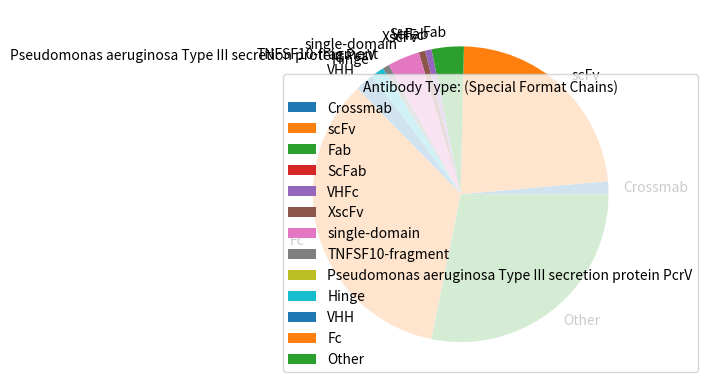

Write the Python code that produced this figure.
#!/usr/bin/python3
#Three lines to make our compiler able to draw:
import sys
import matplotlib
#matplotlib.use('Agg')

import matplotlib.pyplot as plt
import numpy as np

y = np.array([2, 33, 5, 0, 1, 1, 5, 1, 0, 2, 3, 49, 40])
mylabels = ["Crossmab", "scFv", "Fab", "ScFab", "VHFc", "XscFv", "single-domain", "TNFSF10-fragment",
             "Pseudomonas aeruginosa Type III secretion protein PcrV", "Hinge", "VHH", "Fc", "Other"]

plt.pie(y, labels = mylabels)
plt.legend(title = "Antibody Type: (Special Format Chains)")
plt.show() 

#Two lines to make our compiler able to draw:
#plt.savefig(sys.stdout.buffer)
#sys.stdout.flush()